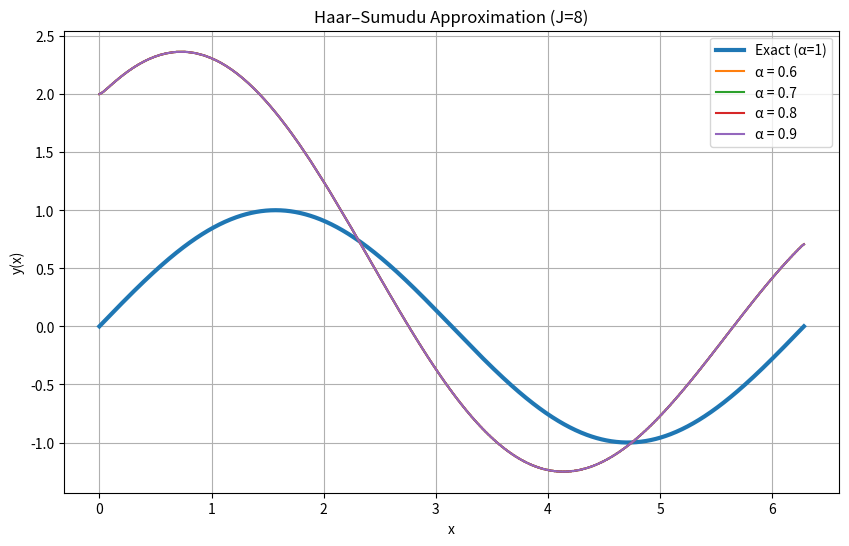

Reproduce this figure in Python.
import numpy as np
import matplotlib.pyplot as plt

# -----------------------------
# الحل الدقيق
# -----------------------------
def exact_solution(x):
    return np.sin(x)

# -----------------------------
# الطرف الأيمن للمعادلة
# -----------------------------
def f_rhs(x):
    return np.cos(x) + np.sin(x) - 0.5*np.sin(x/2)

# -----------------------------
# مصفوفة Haar (تقريب بسيط)
# -----------------------------
def haar_matrix(x, N):
    H = np.zeros((len(x), N))
    h = (2*np.pi) / N
    for i, xi in enumerate(x):
        j = min(int(xi / h), N-1)
        H[i, j] = 1
    return H

# -----------------------------
# مشتقة كسرية (تقريب)
# -----------------------------
def fractional_derivative_matrix(N):
    D = np.zeros((N, N))
    for i in range(1, N):
        D[i, i] = 1
        D[i, i-1] = -1
    return D

# -----------------------------
# حل طريقة Haar–Sumudu
# -----------------------------
def solve_haar_sumudu(J, alpha):
    N = 2**(J+1)
    x = np.linspace(0, 2*np.pi, N)

    H = haar_matrix(x, N)
    H_half = haar_matrix(x/2, N)
    D = fractional_derivative_matrix(N)

    A = H @ D + H - 0.5 * H_half
    b = f_rhs(x)

    y = np.linalg.solve(A, b)
    return x, y

# -----------------------------
# الرسم
# -----------------------------
J = 8
alphas = [0.6, 0.7, 0.8, 0.9]

plt.figure(figsize=(10,6))

# الحل الدقيق
x_exact = np.linspace(0, 2*np.pi, 1000)
plt.plot(x_exact, exact_solution(x_exact), label='Exact (α=1)', linewidth=3)

# الحلول التقريبية
for alpha in alphas:
    x, y = solve_haar_sumudu(J, alpha)
    plt.plot(x, y, label=f'α = {alpha}')

# تنسيق الرسم
plt.xlabel('x')
plt.ylabel('y(x)')
plt.title('Haar–Sumudu Approximation (J=8)')
plt.legend()
plt.grid(True)

plt.show()
